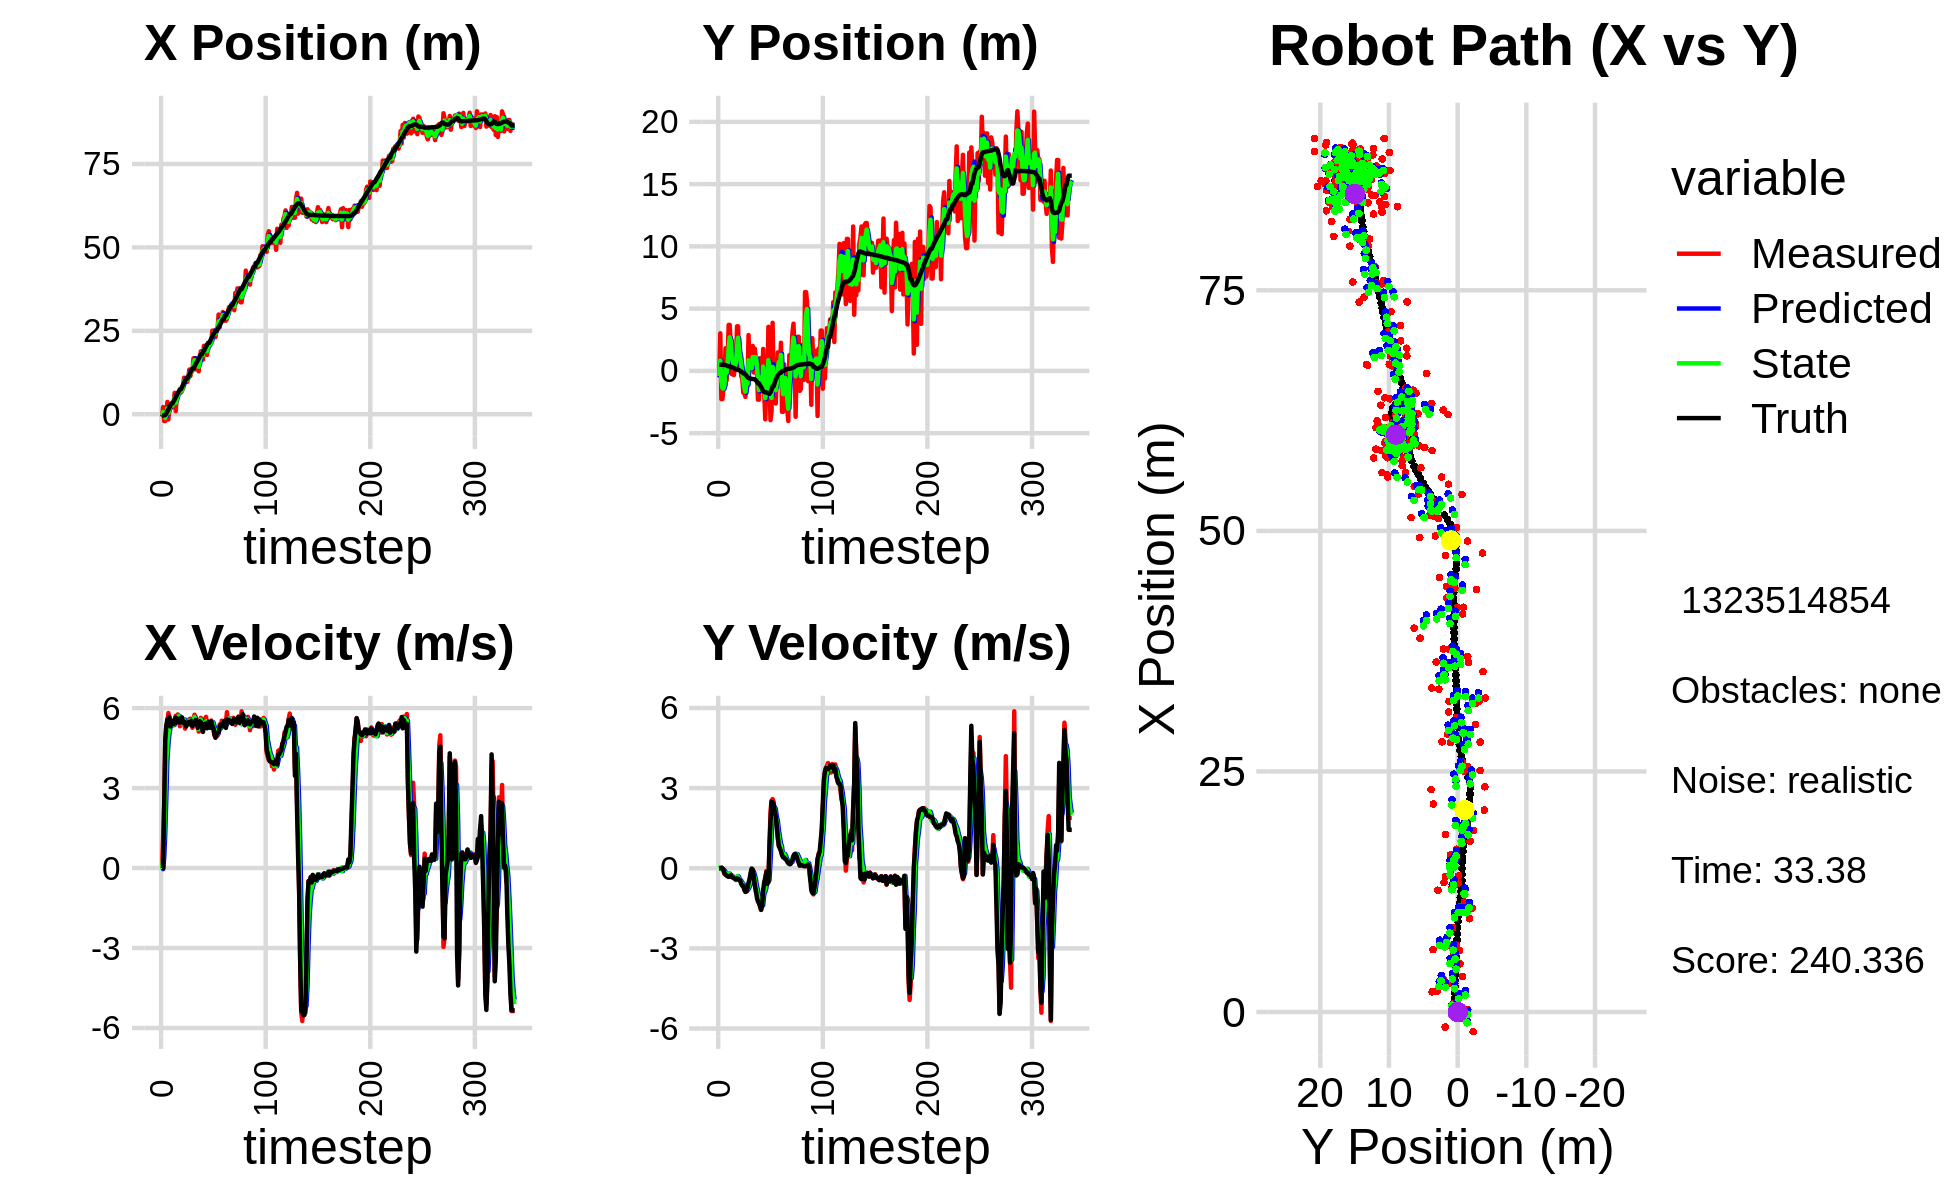

Values plotted in this chart, from the file beside it:
3.900055587569387638e-01, -1.145412474668886071e+00, 0.000000000000000000e+00, 0.000000000000000000e+00, 0.000000000000000000e+00, 0.000000000000000000e+00, 0.000000000000000000e+00, 0.000000000000000000e+00, 1.416195490169979976e-01, -2.867240975354000132e-01, 0.000000000000000000e+00, 0.000000000000000000e+00, -4.400180875520023904e-01, 4.935723252046444465e-01, 0.000000000000000000e+00, 0.000000000000000000e+00, 0.000000000000000000e+00, -1.927337289089336991e-04
-6.750676335807308526e-01, -5.146231949964231722e-01, 0.000000000000000000e+00, 0.000000000000000000e+00, 1.416195490169979976e-01, -2.867240975354000132e-01, 0.000000000000000000e+00, 0.000000000000000000e+00, -2.905136956718009644e-01, -4.135620728104349997e-01, -3.811974610627774651e-02, -1.468544430730865701e-03, -4.400180875520023904e-01, 4.935723252046444465e-01, 0.000000000000000000e+00, 0.000000000000000000e+00, 0.000000000000000000e+00, -1.396034640492871404e-04
2.139619678112519630e+00, 3.017703323396568216e+00, 1.181999958633937364e+00, -4.412847985459969718e-04, -2.943256702824287308e-01, -4.137089272535081075e-01, -3.811974610627774651e-02, -1.468544430730865701e-03, 7.108928447411838603e-01, 8.196270370840323949e-01, 3.935338123243229402e-01, 3.939397309513126971e-02, -4.367260037268450024e-01, 4.935722643854589253e-01, 0.000000000000000000e+00, 0.000000000000000000e+00, 0.000000000000000000e+00, 3.733373887371271849e-04
-2.032897859789063677e+00, -2.266635511945123582e+00, 2.359999861308711644e+00, -3.993434221656388472e-04, 7.502462259736161210e-01, 8.235664343935454879e-01, 3.935338123243229402e-01, 3.939397309513126971e-02, -5.729141825329399085e-01, -7.774639199301424108e-01, 1.277057435191923052e+00, -2.184936050718862960e-02, -2.489780480163027165e-01, 4.935406694655713467e-01, 2.399999999999999911e+00, -1.000000000000000021e-03, 2.400000095367431641e+00, 1.692133228061720729e-04
-2.032897859789063677e+00, -2.266635511945123582e+00, 4.641998054181147637e+00, -4.461680428563878816e-03, -4.452084390137476255e-01, -7.796488559808613106e-01, 1.277057435191923052e+00, -2.184936050718862960e-02, -1.119103393907274313e+00, -1.365632396141710725e+00, 2.604310354590571919e+00, -4.120259849326873142e-02, -2.489780480163027165e-01, 4.935406694655713467e-01, 4.799999999999999822e+00, -1.200000000000000025e-02, 4.800000190734863281e+00, 9.611548739485442638e-04
2.250637876916680158e-01, -1.466440675966515617e+00, 5.353092601652972071e+00, -9.857270654143006350e-02, -8.586723584482170990e-01, -1.369752655991037571e+00, 2.604310354590571919e+00, -4.120259849326873142e-02, -2.373373708606446586e-01, -1.423252964760186812e+00, 4.038530334079338147e+00, -6.414723652663878450e-02, 2.267642917556496329e-01, 4.927972571500524035e-01, 5.323000000000000398e+00, -5.600000000000000117e-02, 5.322999954223632812e+00, 1.841207966208457947e-02
3.692029327432266861e+00, -6.906929423892831377e-01, 5.468797122497749186e+00, -2.144471398366703807e-01, 1.665156625472891672e-01, -1.429667688412850746e+00, 4.038530334079338147e+00, -6.414723652663878450e-02, 1.759487172461939197e+00, -1.118314611662455826e+00, 4.619825146546119754e+00, -1.382983341102222985e-01, 8.424106536128048717e-01, 4.824230258666122317e-01, 5.580000000000000071e+00, -1.920000000000000040e-01, 5.583000183105468750e+00, 3.919277340173721313e-02
-1.563301950318003675e+00, 1.818376194850083172e+00, 5.816826807170729197e+00, -2.453776809498404710e-01, 2.221469687116551128e+00, -1.132144445073478112e+00, 4.619825146546119754e+00, -1.382983341102222985e-01, 4.507725415557741755e-01, 2.944283728658372290e-01, 5.031713427046185849e+00, -1.676452269917491633e-01, 1.375514596606335127e+00, 4.630288008122165344e-01, 5.511000000000000121e+00, -2.320000000000000118e-01, 5.515999794006347656e+00, 4.215911775827407837e-02
1.905093573368634274e+00, -7.761156158904527480e-01, 5.590028274893771965e+00, -2.358103859730770469e-01, 9.539438842603927826e-01, 2.776638501666622849e-01, 5.031713427046185849e+00, -1.676452269917491633e-01, 1.394186925769790086e+00, -1.598388167551084149e-01, 5.268695261837788024e+00, -2.388752263803938791e-01, 2.015391916346340739e+00, 4.362072151784556207e-01, 5.677999999999999936e+00, -2.810000000000000275e-01, 5.684999942779541016e+00, 4.215911775827407837e-02
2.985281139802373307e+00, 1.135506323365844006e+00, 5.335380124749257824e+00, -2.852494197102964368e-01, 1.921056451953568889e+00, -1.837263393931478084e-01, 5.268695261837788024e+00, -2.388752263803938791e-01, 2.425750072694109249e+00, 4.466026455126286820e-01, 5.346756454264666836e+00, -2.544776042005420513e-01, 2.646766275102893751e+00, 4.040703096478575618e-01, 5.314000000000000057e+00, -3.039999999999999925e-01, 5.322000026702880859e+00, 5.341289564967155457e-02
2.098917215932570635e+00, 3.693781270564157282e+00, 5.433533030875552505e+00, -3.208832470837101880e-01, 2.960425718120576200e+00, 4.211548850925744825e-01, 5.346756454264666836e+00, -2.544776042005420513e-01, 2.565938255578959382e+00, 1.812818101277641869e+00, 5.377976846161485192e+00, -1.977178909433120191e-01, 3.268851846800184813e+00, 3.674942389375216445e-01, 5.472000000000000419e+00, -3.190000000000000058e-01, 5.480999946594238281e+00, 5.898758396506309509e-02
2.098917215932570635e+00, 3.693781270564157282e+00, 5.450970929209941751e+00, -2.959698240111484635e-01, 3.103735940195107901e+00, 1.793046312183310675e+00, 5.377976846161485192e+00, -1.977178909433120191e-01, 2.633975665049361758e+00, 2.691727127488234395e+00, 5.372656110654370210e+00, -2.353690548368943536e-01, 3.268851846800184813e+00, 3.674942389375216445e-01, 5.524000000000000021e+00, -2.790000000000000258e-01, 5.531000137329101562e+00, 5.424345284700393677e-02
3.377013057512263661e+00, 2.041766746951019673e+00, 5.358477253721031452e+00, -2.644694036221624245e-01, 3.171241276114798779e+00, 2.668190222004545031e+00, 5.372656110654370210e+00, -2.353690548368943536e-01, 3.266059097356482255e+00, 2.403699467856308392e+00, 5.368601521674335686e+00, -2.716286264679975138e-01, 3.902419656830617978e+00, 3.330577444724712732e-01, 5.395999999999999908e+00, -2.640000000000000124e-01, 5.402999877929687500e+00, 4.931531101465225220e-02
6.413848489606055914e+00, -2.660449452715061835e-01, 5.563125058113960186e+00, -3.316143506562419518e-01, 3.802919249523915912e+00, 2.376536605209508490e+00, 5.368601521674335686e+00, -2.716286264679975138e-01, 5.028187450144728565e+00, 1.105331820185361247e+00, 5.557100346873930619e+00, -3.009300860826797375e-01, 4.418490976326686415e+00, 3.073365978898392470e-01, 5.525999999999999801e+00, -3.330000000000000182e-01, 5.535999774932861328e+00, 5.953891202807426453e-02
9.414473478059940392e-01, 3.522916501537219913e-01, 5.711861209956711427e+00, -3.404804181807357666e-01, 5.583897484832121449e+00, 1.075238811577093223e+00, 5.557100346873930619e+00, -3.009300860826797375e-01, 3.434888218660943071e+00, 7.702904301976511992e-01, 5.564636036255325102e+00, -3.461230114211527042e-01, 5.055928796873576658e+00, 2.696008812982411129e-01, 5.647999999999999687e+00, -3.469999999999999751e-01, 5.473000049591064453e+00, 5.953891202807426453e-02
4.994466871398196339e+00, -3.342827722722392925e-01, 5.528228582222782350e+00, -3.609547340410323435e-01, 3.991351822286475670e+00, 7.356781290555359787e-01, 5.564636036255325102e+00, -3.461230114211527042e-01, 4.458324190979228163e+00, 2.221363979234377561e-01, 5.582306960947966523e+00, -3.544970070541041962e-01, 5.694274515181184881e+00, 2.283581933003874243e-01, 5.461000000000000298e+00, -3.719999999999999973e-01, 5.473000049591064453e+00, 6.520047038793563843e-02
6.065220982271118721e+00, 5.937114791497842825e-01, 5.762587748954183908e+00, -3.933938230418044246e-01, 5.016554887074025082e+00, 1.866866972180273310e-01, 5.582306960947966523e+00, -3.544970070541041962e-01, 5.507298885669155375e+00, 3.638162014548032563e-01, 5.677777061063461694e+00, -3.651678188078120724e-01, 6.329774469310033957e+00, 1.846505839412158345e-01, 5.599999999999999645e+00, -4.040000000000000258e-01, 5.613999843597412109e+00, 6.816111505031585693e-02
6.828487060884455673e+00, 1.016759945921523078e+00, 5.682894636771283814e+00, -4.412554509337731634e-01, 6.075076591775501633e+00, 3.272994195740220325e-01, 5.677777061063461694e+00, -3.651678188078120724e-01, 6.426029650710557206e+00, 6.463491887363568278e-01, 5.704690023346697281e+00, -3.964121869519959818e-01, 6.859794229439530433e+00, 1.444454324283158397e-01, 5.493000000000000327e+00, -4.129999999999999782e-01, 5.507999897003173828e+00, 7.749076932668685913e-02
6.491376311052521331e+00, 3.580265476362881394e+00, 5.321139069965113322e+00, -3.701839789231090583e-01, 6.996498653045226668e+00, 6.067079700411572851e-01, 5.704690023346697281e+00, -3.964121869519959818e-01, 6.753552150882123684e+00, 1.869142438573019538e+00, 5.525953915312098452e+00, -2.945474884670862825e-01, 7.487659067261504653e+00, 9.913368340525549605e-02, 5.455000000000000071e+00, -3.790000000000000036e-01, 5.467999935150146484e+00, 6.945665180683135986e-02
6.491376311052521331e+00, 3.580265476362881394e+00, 5.409768441303148379e+00, -3.785932918514082757e-01, 7.306147542413333085e+00, 1.839687689726310804e+00, 5.525953915312098452e+00, -2.945474884670862825e-01, 6.924547080350098582e+00, 2.661765871967730401e+00, 5.447035504465105760e+00, -3.253858784250536207e-01, 7.487659067261504653e+00, 9.913368340525549605e-02, 5.634999999999999787e+00, -3.940000000000000169e-01, 5.649000167846679688e+00, 6.986935436725616455e-02
6.940669625997184511e+00, 1.738759644309095520e-01, 5.415927152420197288e+00, -4.303754558977271327e-01, 7.469250630796609336e+00, 2.629227284125224884e+00, 5.447035504465105760e+00, -3.253858784250536207e-01, 7.222633421702981060e+00, 1.598948975350586554e+00, 5.423259939805702423e+00, -4.551674146667825660e-01, 8.135711283041572983e+00, 5.458180540454776047e-02, 5.652999999999999581e+00, -4.450000000000000067e-01, 5.670000076293945312e+00, 7.929814606904983521e-02
8.749236769885836651e+00, 7.234090406702278209e-01, 5.591374198968397380e+00, -4.443173167313518301e-01, 7.764959415683550858e+00, 1.553432233883908387e+00, 5.423259939805702423e+00, -4.551674146667825660e-01, 8.226284923606639765e+00, 1.156070003197112506e+00, 5.529786112432301337e+00, -4.542143559322897040e-01, 8.781922907107370335e+00, 4.796309671643256972e-03, 5.448000000000000398e+00, -4.580000000000000182e-01, 5.467000007629394531e+00, 7.929814606904983521e-02
1.096544489301386882e+01, -4.068856698623661838e-01, 5.526332933153588201e+00, -5.332436781086500321e-01, 8.779263534849869544e+00, 1.110648567603883530e+00, 5.529786112432301337e+00, -4.542143559322897040e-01, 9.796775416348342702e+00, 4.782668990200931169e-01, 5.571954944037122104e+00, -5.405015412589126989e-01, 9.409492105412748941e+00, -5.174125828306457703e-02, 5.493999999999999773e+00, -5.899999999999999689e-01, 5.526000022888183594e+00, 9.619361162185668945e-02
1.033720988047171829e+01, -6.446104214753769490e-01, 5.231615659748091396e+00, -5.919638356959676662e-01, 1.035397091075205545e+01, 4.242167448942018582e-01, 5.571954944037122104e+00, -5.405015412589126989e-01, 1.033897797413093222e+01, -9.969996806057263017e-02, 5.415210053200639528e+00, -5.702677690220059326e-01, 1.003866156983278657e+01, -1.219417022855732446e-01, 5.456999999999999851e+00, -6.550000000000000266e-01, 5.495999813079833984e+00, 1.126720234751701355e-01
9.695957392492712046e+00, -1.750282601194926180e+00, 5.385670130643461562e+00, -6.603291052231352598e-01, 1.088049897945099609e+01, -1.567267449627732234e-01, 5.415210053200639528e+00, -5.702677690220059326e-01, 1.032841319509941336e+01, -8.165857916805656647e-01, 5.377108817094385707e+00, -6.623956991037459607e-01, 1.065399321908844499e+01, -1.973982619428362173e-01, 5.312999999999999723e+00, -6.640000000000000346e-01, 5.354000091552734375e+00, 1.219996288418769836e-01
9.695957392492712046e+00, -1.750282601194926180e+00, 5.436768826116625597e+00, -7.909363250550697222e-01, 1.086612407680885184e+01, -8.828253615909402718e-01, 5.377108817094385707e+00, -6.623956991037459607e-01, 1.032336279851754668e+01, -1.324730453222608295e+00, 5.372133215069545997e+00, -7.281222401755238494e-01, 1.065399321908844499e+01, -1.973982619428362173e-01, 5.402999999999999581e+00, -8.129999999999999449e-01, 5.464000225067138672e+00, 1.444656401872634888e-01
1.080645629803015062e+01, -2.086722270240084498e+00, 5.397465521667815125e+00, -8.816606151470560704e-01, 1.086057612002450057e+01, -1.397542677240160680e+00, 5.372133215069545997e+00, -7.281222401755238494e-01, 1.083593241137706720e+01, -1.666020292694271987e+00, 5.382348570932118825e+00, -8.303978530353245402e-01, 1.127284774240887977e+01, -2.863515771596725212e-01, 5.474000000000000199e+00, -8.850000000000000089e-01, 5.545000076293945312e+00, 1.619171500205993652e-01
1.338964113641567089e+01, -9.802766322333225646e-02, 5.584612863899650392e+00, -8.701738905466859242e-01, 1.137416726847027881e+01, -1.749060077997804497e+00, 5.382348570932118825e+00, -8.303978530353245402e-01, 1.231543562224777588e+01, -9.553728353521701022e-01, 5.529032144661393033e+00, -8.340488151076463907e-01, 1.190186271050552058e+01, -3.882056639144191301e-01, 5.480999999999999872e+00, -8.649999999999999911e-01, 5.548999786376953125e+00, 1.545733809471130371e-01
1.144148287230241579e+01, -9.716015324174697154e-01, 5.604192904305061340e+00, -7.412351254560660685e-01, 1.286833883671391554e+01, -1.038777716862934852e+00, 5.529032144661393033e+00, -8.340488151076463907e-01, 1.220571877243088466e+01, -1.023986290172716140e+00, 5.530986593384761285e+00, -7.816432637285114504e-01, 1.252853545568942906e+01, -4.846485422091492690e-01, 5.408999999999999808e+00, -7.429999999999999938e-01, 5.460000038146972656e+00, 1.315011084079742432e-01
1.265535622837682972e+01, 2.877755923943514649e+00, 5.444583172170430529e+00, -7.201244424651328524e-01, 1.275881743176936034e+01, -1.102150616545567230e+00, 5.530986593384761285e+00, -7.816432637285114504e-01, 1.270889411854344608e+01, 8.460788038748308093e-01, 5.488837400185987647e+00, -7.091329333812013136e-01, 1.315530929019408646e+01, -5.650295769724158479e-01, 5.517000000000000348e+00, -5.400000000000000355e-01, 5.543000221252441406e+00, 1.315011084079742432e-01
1.320469617844747390e+01, 3.960578879137514607e-01, 5.261753074030626642e+00, -4.733323434090137560e-01, 1.325777785856204538e+01, 7.751655105367106779e-01, 5.488837400185987647e+00, -7.091329333812013136e-01, 1.322812621623848983e+01, 5.817778834635927154e-01, 5.385151262805831784e+00, -5.899857837994193499e-01, 1.367185744627239785e+01, -6.117867987564319376e-01, 5.325999999999999623e+00, -4.020000000000000240e-01, 5.342000007629394531e+00, 8.971567451953887939e-02
1.678239855213657705e+01, 1.604749990885984690e-01, 5.592903982999064993e+00, -3.010384638791457346e-01, 1.376664134251907257e+01, 5.227793050836507804e-01, 5.385151262805831784e+00, -5.899857837994193499e-01, 1.517323066053729264e+01, 4.031029336511494088e-01, 5.558096160539561126e+00, -4.542011449523954969e-01, 1.367185744627239785e+01, -6.117867987564319376e-01, 5.469000000000000306e+00, -1.650000000000000078e-01, 5.472000122070312500e+00, 5.377318337559700012e-02
1.678239855213657705e+01, 1.604749990885984690e-01, 5.751799677290178714e+00, -4.798754757310072505e-02, 1.572904027659124893e+01, 3.576828191559098258e-01, 5.558096160539561126e+00, -4.542011449523954969e-01, 1.622356357257255510e+01, 2.106719719748761099e-01, 5.670066999799450613e+00, -2.425044356163996995e-01, 1.429421576899609470e+01, -6.424207250450861828e-01, 5.448000000000000398e+00, -1.299999999999999940e-02, 5.447999954223632812e+00, 8.342855609953403473e-03
1.345501872877693472e+01, 2.002569837780035389e+00, 5.419763033190309720e+00, -5.069014786075771994e-02, 1.679057027255250034e+01, 1.864215284132361428e-01, 5.670066999799450613e+00, -2.425044356163996995e-01, 1.523426506290770277e+01, 1.114258736208719069e+00, 5.470648317283363760e+00, -1.205275201292371617e-01, 1.492017516503851482e+01, -6.482175154953472296e-01, 5.551999999999999602e+00, -5.099999999999999672e-02, 5.552000045776367188e+00, 9.352562017738819122e-03
1.416186007851361595e+01, -1.320055292682260906e-01, 5.483490794267438240e+00, -3.056040583850377357e-01, 1.578132989463603941e+01, 1.102205984195795407e+00, 5.470648317283363760e+00, -1.205275201292371617e-01, 1.502783845180462130e+01, 6.252681253615973711e-01, 5.438378355459147606e+00, -2.382941380698512801e-01, 1.555524596569153140e+01, -6.567112964967077859e-01, 5.400000000000000355e+00, -3.029999999999999916e-01, 5.408999919891357422e+00, 5.567406862974166870e-02
1.408021423259410732e+01, 1.790110392953859764e+00, 5.437959690488408881e+00, -6.003645004366365834e-01, 1.557167628735053633e+01, 6.014387115546122597e-01, 5.438378355459147606e+00, -2.382941380698512801e-01, 1.487809434638398542e+01, 1.107620586990867739e+00, 5.400346646412490514e+00, -4.012122744101231375e-01, 1.606950911890012534e+01, -6.858608283336962153e-01, 5.259999999999999787e+00, -6.370000000000000107e-01, 5.298999786376953125e+00, 1.099572256207466125e-01
1.286986789156049760e+01, 9.079859686956508469e-01, 5.118768931604748218e+00, -8.808167843464684843e-01, 1.541812901102523448e+01, 1.067499359549855420e+00, 5.400346646412490514e+00, -4.012122744101231375e-01, 1.422605066759513903e+01, 1.087412419340827219e+00, 5.212434673204500157e+00, -6.482465200596814192e-01, 1.668123778713441396e+01, -7.567972698871860970e-01, 5.443999999999999950e+00, -8.279999999999999583e-01, 5.506999969482421875e+00, 1.704070568084716797e-01
1.691980174238866752e+01, 1.931680870129966199e-01, 5.537613342410168116e+00, -9.528898144043934648e-01, 1.474729413491558816e+01, 1.022587767334859121e+00, 5.212434673204500157e+00, -6.482465200596814192e-01, 1.576454473640155562e+01, 5.492518183365492357e-01, 5.414926186843714184e+00, -8.216368109203993075e-01, 1.731075438879443595e+01, -8.671986624086647222e-01, 5.506999999999999673e+00, -1.106000000000000094e+00, 5.617000102996826172e+00, 1.704070568084716797e-01
1.885251322389157025e+01, -2.309265093476033925e+00, 5.634636749064871886e+00, -1.175757283264873054e+00, 1.630603735508592678e+01, 4.670881372445093160e-01, 5.414926186843714184e+00, -8.216368109203993075e-01, 1.749585939849466953e+01, -6.027844104212070064e-01, 5.575303384065221302e+00, -1.033261742727927812e+00, 1.794263038032606516e+01, -1.000688985982351120e+00, 5.477000000000000313e+00, -1.250000000000000000e+00, 5.617000102996826172e+00, 2.057142257690429688e-01
1.885251322389157025e+01, -2.309265093476033925e+00, 5.219636972575494305e+00, -1.253321268533988952e+00, 1.805338973690119175e+01, -7.061105846939997877e-01, 5.575303384065221302e+00, -1.033261742727927812e+00, 1.841749360430665305e+01, -1.542383187877330197e+00, 5.433710662697508909e+00, -1.184082130392691834e+00, 1.794263038032606516e+01, -1.000688985982351120e+00, 5.314000000000000057e+00, -1.308000000000000052e+00, 5.473000049591064453e+00, 2.356551885604858398e-01
1.634792193793964188e+01, 1.024168773471619387e+00, 5.174686853633237327e+00, -1.404870045274260848e+00, 1.896086467057640235e+01, -1.660791400916599381e+00, 5.433710662697508909e+00, -1.184082130392691834e+00, 1.773933954084228759e+01, -5.232111837560136092e-01, 5.253538282478490196e+00, -1.264493322698793776e+00, 1.855610999480481738e+01, -1.149898724250451698e+00, 5.107999999999999652e+00, -1.435000000000000053e+00, 5.306000232696533203e+00, 2.650990486145019531e-01
2.050496837475200707e+01, -9.938374925085049494e-01, 5.352793557972075789e+00, -1.561851307921759968e+00, 1.826469336909013563e+01, -6.496605160258930312e-01, 5.253538282478490196e+00, -1.264493322698793776e+00, 1.930879205369137708e+01, -8.850165282037991688e-01, 5.354392728678368130e+00, -1.433082093704701743e+00, 1.904488524821551820e+01, -1.284763054159981266e+00, 5.371000000000000441e+00, -1.554999999999999938e+00, 5.591000080108642578e+00, 2.839008271694183350e-01
1.936808395433086716e+01, -1.254730434218739532e+00, 5.584730624021604584e+00, -1.330363436032266478e+00, 1.984423132655921407e+01, -1.028324737574269232e+00, 5.354392728678368130e+00, -1.433082093704701743e+00, 1.962763099035977632e+01, -1.140523642841054786e+00, 5.447256670957864699e+00, -1.386030177615950709e+00, 1.965777549136372215e+01, -1.461989836091200035e+00, 5.416999999999999815e+00, -1.385999999999999899e+00, 5.591000080108642578e+00, 2.338559776544570923e-01
1.845108923314846550e+01, 1.766545815755764748e+00, 5.672405093614145244e+00, -7.961195469844455364e-01, 2.017235665745556261e+01, -1.279126660602649901e+00, 5.447256670957864699e+00, -1.386030177615950709e+00, 1.937653129283648212e+01, 3.462743336508604663e-01, 5.506780991634678379e+00, -9.816388476740862679e-01, 2.028039130585759509e+01, -1.603109793209208211e+00, 5.429000000000000270e+00, -8.229999999999999538e-01, 5.492000102996826172e+00, 1.394387632608413696e-01
1.775651249345999361e+01, -1.802919001427212731e+00, 5.320850648998329824e+00, -7.467790361131411148e-01, 1.992720939199994845e+01, 2.481104488834518507e-01, 5.506780991634678379e+00, -9.816388476740862679e-01, 1.891316311631802805e+01, -6.340279367136483213e-01, 5.369899945918379380e+00, -8.833280135695678048e-01, 2.089190253619415927e+01, -1.687187867097767136e+00, 5.243999999999999773e+00, -5.110000000000000098e-01, 5.269000053405761719e+00, 1.394387632608413696e-01
2.098052808668132840e+01, -3.884969667206563226e+00, 5.412099287889883037e+00, -4.873781528283178677e-01, 1.945015311090986643e+01, -7.223607380706050796e-01, 5.369899945918379380e+00, -8.833280135695678048e-01, 2.016291358838161329e+01, -2.182714274148777278e+00, 5.426907792831768163e+00, -7.502120766609868818e-01, 2.140604648006011246e+01, -1.732067780492949405e+00, 5.469999999999999751e+00, -3.619999999999999885e-01, 5.481999874114990234e+00, 8.981118351221084595e-02
2.059242710493129636e+01, -3.335562508679789651e-01, 5.322987790779830419e+00, -1.038061656313424425e-01, 2.070560436766479029e+01, -2.257735481814875822e+00, 5.426907792831768163e+00, -7.502120766609868818e-01, 2.065070869240522100e+01, -1.596308574474769593e+00, 5.377050151968681746e+00, -4.535358045935161675e-01, 2.140604648006011246e+01, -1.732067780492949405e+00, 5.485000000000000320e+00, -1.519999999999999962e-01, 5.486999988555908203e+00, 1.949901320040225983e-02
2.059242710493129636e+01, -3.335562508679789651e-01, 5.280784386399186126e+00, -4.267537566359520529e-01, 2.118841370760208775e+01, -1.641662154934121265e+00, 5.377050151968681746e+00, -4.535358045935161675e-01, 2.090912381382570118e+01, -9.979104603118932326e-01, 5.318652163141746492e+00, -3.989835037518659755e-01, 2.203573378957446849e+01, -1.749508098629357189e+00, 5.261000000000000121e+00, -5.869999999999999662e-01, 5.294000148773193359e+00, 8.063733577728271484e-02
2.161230620754918874e+01, 3.540921969662235380e+00, 5.534910048292521978e+00, -5.169641447505707310e-01, 2.144098903013987467e+01, -1.037808810687079752e+00, 5.318652163141746492e+00, -3.989835037518659755e-01, 2.152534716716739638e+01, 8.616060085472978525e-01, 5.420868673601426657e+00, -4.481973593419608104e-01, 2.264436778415679896e+01, -1.799877361491778016e+00, 5.503000000000000114e+00, -5.130000000000000115e-01, 5.526999950408935547e+00, 9.313045442104339600e-02
2.504611238866135281e+01, -9.364504979277150643e-01, 5.370563990789853470e+00, 8.212991989481585042e-01, 2.206743403452754038e+01, 8.167862726131017714e-01, 5.420868673601426657e+00, -4.481973593419608104e-01, 2.345198264749376804e+01, 2.299071044913884032e-01, 5.471429487368987488e+00, 2.333006651763107620e-01, 2.327437934320925805e+01, -1.843766883623019881e+00, 5.323999999999999844e+00, 8.159999999999999476e-01, 5.386000156402587891e+00, -1.517503857612609863e-01
2.341200357707473856e+01, -3.955357269959403510e+00, 5.212653446547557579e+00, 2.121939112867442301e+00, 2.399912559623066599e+01, 2.532371710090194905e-01, 5.471429487368987488e+00, 2.333006651763107620e-01, 2.372039817806622608e+01, -1.822997533815751803e+00, 5.339777127869483664e+00, 1.051476265835610935e+00, 2.388566550641413144e+01, -1.730426268086544539e+00, 5.269000000000000128e+00, 1.725000000000000089e+00, 5.544000148773193359e+00, -3.865903019905090332e-01
2.509984543976306881e+01, -3.268773153990483404e+00, 4.975984864485714532e+00, 2.536099377885411066e+00, 2.425437589085317569e+01, -1.717849907232190665e+00, 5.339777127869483664e+00, 1.051476265835610935e+00, 2.463990221897302035e+01, -2.171077062403183433e+00, 5.195515250185614775e+00, 1.873822445813651871e+00, 2.437542304379913105e+01, -1.519328788691495680e+00, 5.033000000000000362e+00, 2.484999999999999876e+00, 5.612999916076660156e+00, -4.713519215583801270e-01
2.311934348997218436e+01, 3.864501639316265003e+00, 5.080226715457777154e+00, 2.589228095234753724e+00, 2.515945374399158041e+01, -1.983694817821818113e+00, 5.195515250185614775e+00, 1.873822445813651871e+00, 2.420779793544384262e+01, 3.147256395228907877e-01, 5.093429668682256661e+00, 2.159977195552778895e+00, 2.494351252925056528e+01, -1.231327370779071950e+00, 4.886999999999999567e+00, 2.466000000000000192e+00, 5.473999977111816406e+00, -4.713519215583801270e-01
2.549667594189315878e+01, -1.461934880133930026e+00, 5.108528908134045032e+00, 2.492145374616155262e+00, 2.471714090231206740e+01, 5.307233590781686994e-01, 5.093429668682256661e+00, 2.159977195552778895e+00, 2.508010209140779168e+01, -3.649901124397401109e-01, 5.119442051089852619e+00, 2.290160038476852122e+00, 2.494351252925056528e+01, -1.231327370779071950e+00, 4.996000000000000441e+00, 2.395999999999999908e+00, 5.540999889373779297e+00, -4.538724720478057861e-01
2.549667594189315878e+01, -1.461934880133930026e+00, 4.964845787729654347e+00, 2.138958575771250814e+00, 2.559204629651677720e+01, -1.359741085920548875e-01, 5.119442051089852619e+00, 2.290160038476852122e+00, 2.554435748948923646e+01, -6.638808414914165734e-01, 5.047003295561355962e+00, 2.232540526249620960e+00, 2.551428279334605165e+01, -9.554724254548235818e-01, 5.067000000000000171e+00, 2.125000000000000000e+00, 5.494999885559082031e+00, -4.067905247211456299e-01
2.989109477421716221e+01, -2.620919898831752359e+00, 5.210680184088157141e+00, 1.863858131003687690e+00, 2.604905781904537321e+01, -4.406267888664544552e-01, 5.047003295561355962e+00, 2.232540526249620960e+00, 2.783989228771044822e+01, -1.550575475303102468e+00, 5.215628768199247034e+00, 1.935983870620082703e+00, 2.609611854000110753e+01, -7.087136075465381158e-01, 5.097999999999999865e+00, 1.947999999999999954e+00, 5.458000183105468750e+00, -3.435176014900207520e-01
2.601065602907985408e+01, -6.400522007988609374e-01, 5.384933531751197933e+00, 1.569513991482205384e+00, 2.836145516453037274e+01, -1.356977088241094087e+00, 5.215628768199247034e+00, 1.935983870620082703e+00, 2.727138471843387535e+01, -1.001343897475548195e+00, 5.234930753112087665e+00, 1.782374446995839357e+00, 2.658891543790938883e+01, -5.326327845917795401e-01, 5.272999999999999687e+00, 1.612999999999999989e+00, 5.513999938964843750e+00, -2.836072742938995361e-01
2.887975618279252998e+01, 1.487943573355779314e+00, 5.266801795642764183e+00, 1.078041773827564942e+00, 2.779487779374508349e+01, -8.231064527759642813e-01, 5.234930753112087665e+00, 1.782374446995839357e+00, 2.830025542133347827e+01, 1.597954443345230846e-01, 5.276020847144320847e+00, 1.438019374076318080e+00, 2.719813403535396290e+01, -3.600645827574076585e-01, 5.384000000000000341e+00, 1.171000000000000041e+00, 5.510000228881835938e+00, -2.018974572420120239e-01
2.802901276995758906e+01, 1.049386664586168916e+00, 5.530364423227521087e+00, 8.211889198437700710e-01, 2.882785750604790920e+01, 3.035973817421548926e-01, 5.276020847144320847e+00, 1.438019374076318080e+00, 2.846165564760048383e+01, 7.035022057536526319e-01, 5.371831438987310747e+00, 1.183825217472223468e+00, 2.781526336089747886e+01, -2.369399822513086618e-01, 5.357999999999999652e+00, 8.309999999999999609e-01, 5.421999931335449219e+00, -1.474102139472961426e-01
3.061853870787418685e+01, 1.295173905063256858e-01, 5.404741910257902404e+00, 8.025355711963807481e-01, 2.899883879149921384e+01, 8.218847275008749342e-01, 5.371831438987310747e+00, 1.183825217472223468e+00, 2.975304907707489832e+01, 4.336401764274797066e-01, 5.426503775836797772e+00, 9.276709442335773215e-01, 2.842815837251398392e+01, -1.467744267919753876e-01, 5.323000000000000398e+00, 7.379999999999999893e-01, 5.374000072479248047e+00, -1.474102139472961426e-01
2.807723674159875671e+01, 2.261281235418895363e+00, 5.509537509565328506e+00, 6.853473126769077384e-01, 3.029569945465857828e+01, 5.264072708508373832e-01, 5.426503775836797772e+00, 9.276709442335773215e-01, 2.926536405822619002e+01, 1.293056480782767359e+00, 5.409870074704001830e+00, 8.198862251596518158e-01, 2.842815837251398392e+01, -1.467744267919753876e-01, 5.498000000000000220e+00, 6.340000000000000080e-01, 5.534999847412109375e+00, -1.237571835517883301e-01
... 278 more rows
